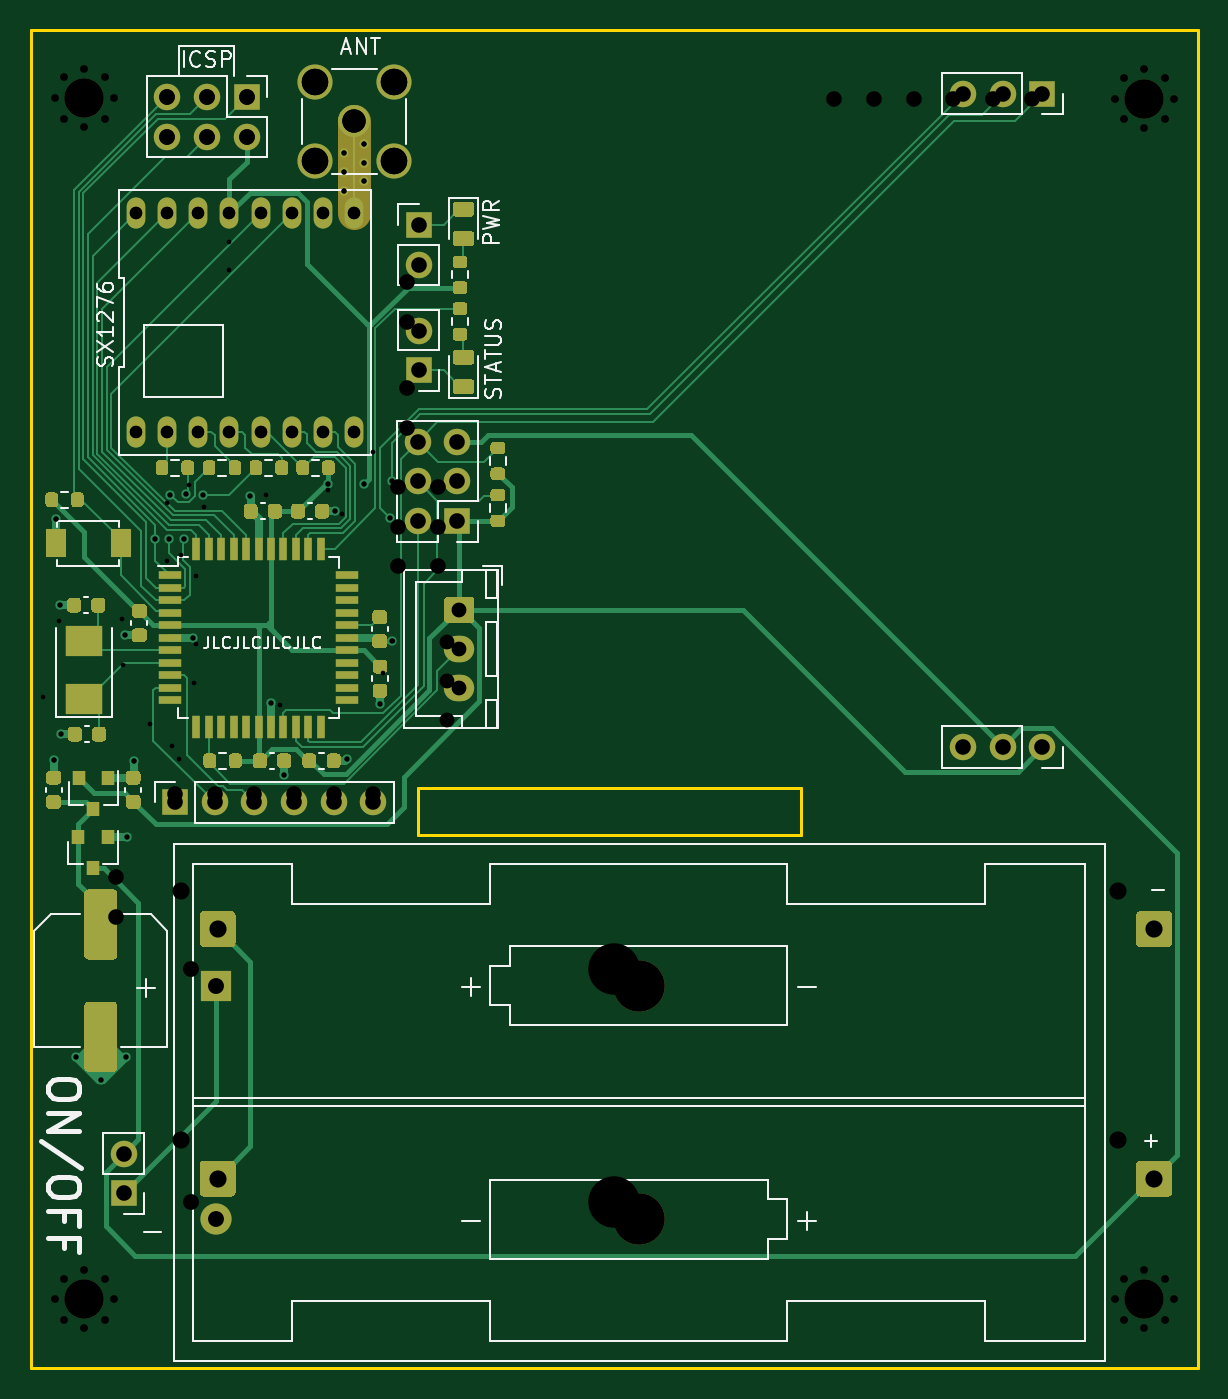
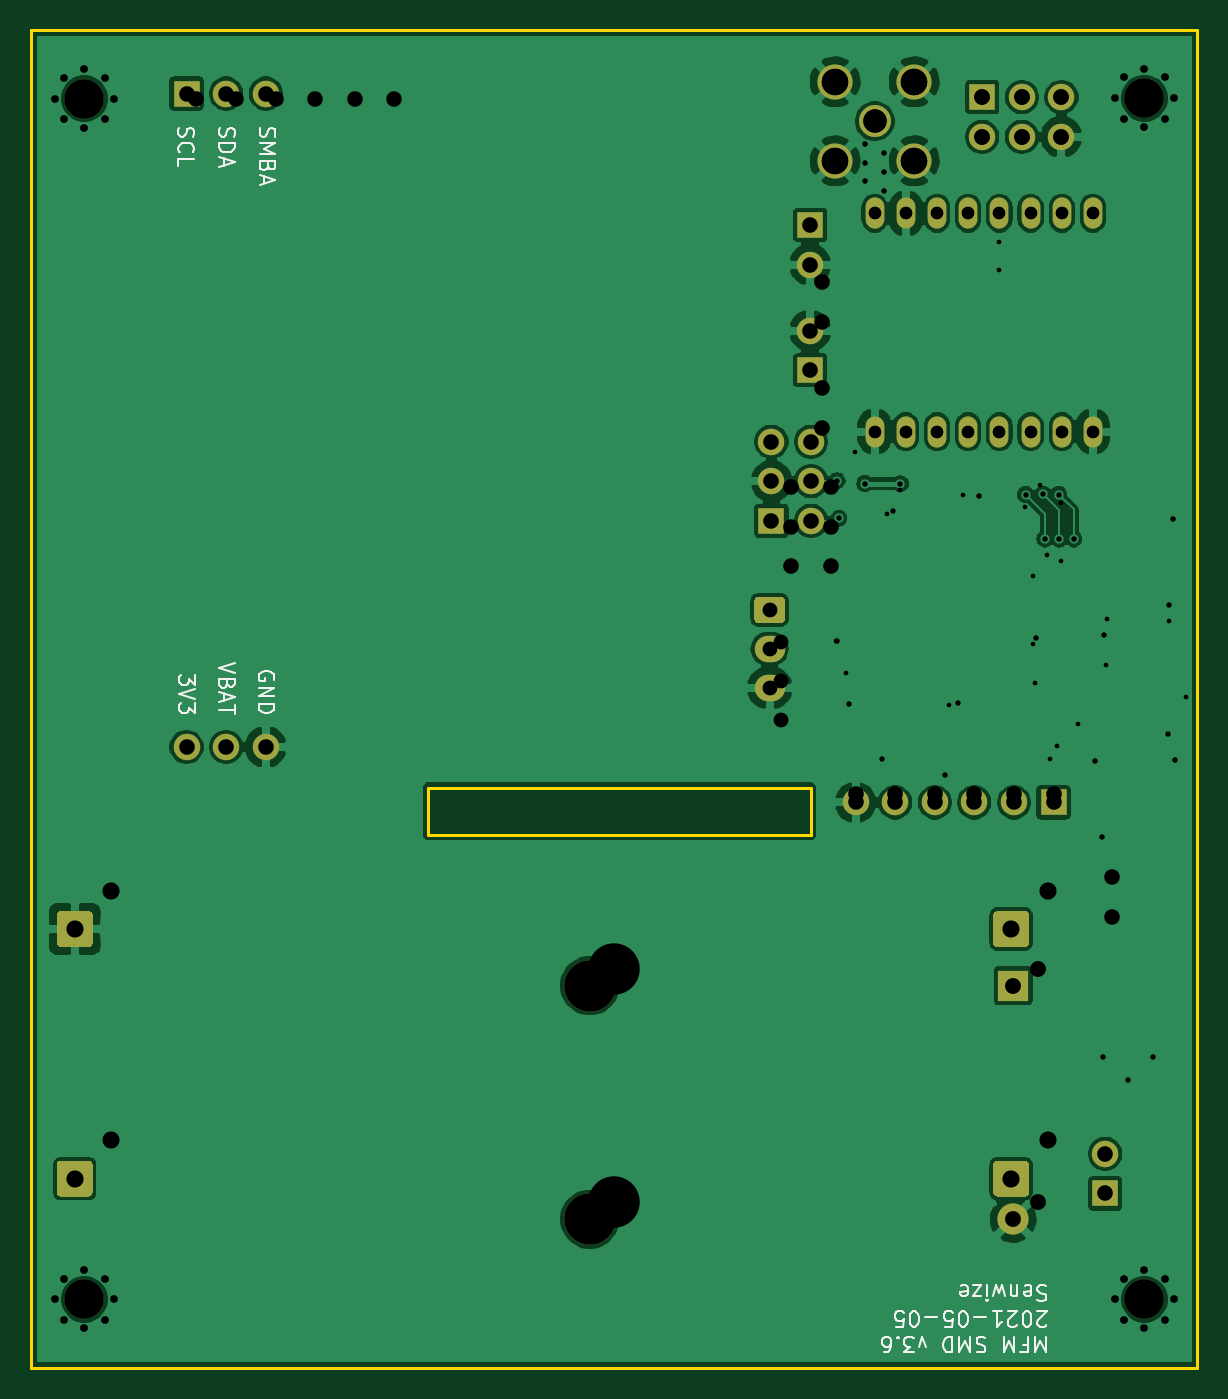
Circuit board: 11 layer files. Board 74.8 x 85.8 mm.
- bottom_copper: mfm-v3-smd-B_Cu.gbr (143585 bytes)
- bottom_mask: mfm-v3-smd-B_Mask.gbr (4336 bytes)
- bottom_silk: mfm-v3-smd-B_SilkS.gbr (13372 bytes)
- outline: mfm-v3-smd-Edge_Cuts.gbr (949 bytes)
- top_copper: mfm-v3-smd-F_Cu.gbr (51279 bytes)
- top_mask: mfm-v3-smd-F_Mask.gbr (22607 bytes)
- paste: mfm-v3-smd-F_Paste.gbr (18672 bytes)
- top_silk: mfm-v3-smd-F_SilkS.gbr (21684 bytes)
- drill: mfm-v3-smd-NPTH.drl (350 bytes)
- drill: mfm-v3-smd-PTH.drl (2453 bytes)
- drill: mfm-v3-smd.drl (1872 bytes)

=== bottom_copper: mfm-v3-smd-B_Cu.gbr (143585 bytes, source omitted) ===
=== bottom_mask: mfm-v3-smd-B_Mask.gbr ===
%TF.GenerationSoftware,KiCad,Pcbnew,(5.1.9-0-10_14)*%
%TF.CreationDate,2021-05-05T21:44:08+02:00*%
%TF.ProjectId,mfm-v3-smd,6d666d2d-7633-42d7-936d-642e6b696361,rev?*%
%TF.SameCoordinates,Original*%
%TF.FileFunction,Soldermask,Bot*%
%TF.FilePolarity,Negative*%
%FSLAX46Y46*%
G04 Gerber Fmt 4.6, Leading zero omitted, Abs format (unit mm)*
G04 Created by KiCad (PCBNEW (5.1.9-0-10_14)) date 2021-05-05 21:44:08*
%MOMM*%
%LPD*%
G01*
G04 APERTURE LIST*
%ADD10C,3.300000*%
%ADD11C,2.000000*%
%ADD12R,2.000000X2.000000*%
%ADD13O,1.700000X1.700000*%
%ADD14R,1.700000X1.700000*%
%ADD15O,1.200000X2.000000*%
%ADD16O,1.950000X1.700000*%
%ADD17C,2.050000*%
%ADD18C,2.250000*%
%ADD19C,2.500000*%
G04 APERTURE END LIST*
D10*
%TO.C,BT1*%
X57454500Y-140335000D03*
X57454500Y-155325000D03*
D11*
X30289500Y-155325000D03*
D12*
X30289500Y-140335000D03*
%TD*%
D13*
%TO.C,J5*%
X83312000Y-125031500D03*
X80772000Y-125031500D03*
X78232000Y-125031500D03*
X78232000Y-83121500D03*
X80772000Y-83121500D03*
D14*
X83312000Y-83121500D03*
%TD*%
D15*
%TO.C,U4*%
X25172200Y-90806300D03*
X25172200Y-104806300D03*
X27172200Y-90806300D03*
X27172200Y-104806300D03*
X29172200Y-90806300D03*
X29172200Y-104806300D03*
X31172200Y-90806300D03*
X31172200Y-104806300D03*
X33172200Y-90806300D03*
X33172200Y-104806300D03*
X35172200Y-90806300D03*
X35172200Y-104806300D03*
X37172200Y-90806300D03*
X37172200Y-104806300D03*
X39172200Y-90806300D03*
X39172200Y-104806300D03*
%TD*%
D13*
%TO.C,SW4*%
X43312000Y-98327000D03*
D14*
X43312000Y-100867000D03*
%TD*%
D13*
%TO.C,SW3*%
X43312000Y-94092000D03*
D14*
X43312000Y-91552000D03*
%TD*%
D13*
%TO.C,SW1*%
X24384000Y-151130000D03*
D14*
X24384000Y-153670000D03*
%TD*%
D13*
%TO.C,J10*%
X27195000Y-85890000D03*
X27195000Y-83350000D03*
X29735000Y-85890000D03*
X29735000Y-83350000D03*
X32275000Y-85890000D03*
D14*
X32275000Y-83350000D03*
%TD*%
D16*
%TO.C,J8*%
X45912000Y-121243000D03*
X45912000Y-118743000D03*
G36*
G01*
X45187000Y-115393000D02*
X46637000Y-115393000D01*
G75*
G02*
X46887000Y-115643000I0J-250000D01*
G01*
X46887000Y-116843000D01*
G75*
G02*
X46637000Y-117093000I-250000J0D01*
G01*
X45187000Y-117093000D01*
G75*
G02*
X44937000Y-116843000I0J250000D01*
G01*
X44937000Y-115643000D01*
G75*
G02*
X45187000Y-115393000I250000J0D01*
G01*
G37*
%TD*%
D13*
%TO.C,J7*%
X43255000Y-105449000D03*
X45795000Y-105449000D03*
X43255000Y-107989000D03*
X45795000Y-107989000D03*
X43255000Y-110529000D03*
D14*
X45795000Y-110529000D03*
%TD*%
%TO.C,J12*%
X27700000Y-128587500D03*
D13*
X30240000Y-128587500D03*
X32780000Y-128587500D03*
X35320000Y-128587500D03*
X37860000Y-128587500D03*
X40400000Y-128587500D03*
%TD*%
%TO.C,J4*%
G36*
G01*
X89587498Y-151567500D02*
X91387502Y-151567500D01*
G75*
G02*
X91637500Y-151817498I0J-249998D01*
G01*
X91637500Y-153617502D01*
G75*
G02*
X91387502Y-153867500I-249998J0D01*
G01*
X89587498Y-153867500D01*
G75*
G02*
X89337500Y-153617502I0J249998D01*
G01*
X89337500Y-151817498D01*
G75*
G02*
X89587498Y-151567500I249998J0D01*
G01*
G37*
%TD*%
%TO.C,J3*%
G36*
G01*
X29516498Y-151567500D02*
X31316502Y-151567500D01*
G75*
G02*
X31566500Y-151817498I0J-249998D01*
G01*
X31566500Y-153617502D01*
G75*
G02*
X31316502Y-153867500I-249998J0D01*
G01*
X29516498Y-153867500D01*
G75*
G02*
X29266500Y-153617502I0J249998D01*
G01*
X29266500Y-151817498D01*
G75*
G02*
X29516498Y-151567500I249998J0D01*
G01*
G37*
%TD*%
%TO.C,J2*%
G36*
G01*
X29516498Y-135565500D02*
X31316502Y-135565500D01*
G75*
G02*
X31566500Y-135815498I0J-249998D01*
G01*
X31566500Y-137615502D01*
G75*
G02*
X31316502Y-137865500I-249998J0D01*
G01*
X29516498Y-137865500D01*
G75*
G02*
X29266500Y-137615502I0J249998D01*
G01*
X29266500Y-135815498D01*
G75*
G02*
X29516498Y-135565500I249998J0D01*
G01*
G37*
%TD*%
%TO.C,J1*%
G36*
G01*
X89587498Y-135565500D02*
X91387502Y-135565500D01*
G75*
G02*
X91637500Y-135815498I0J-249998D01*
G01*
X91637500Y-137615502D01*
G75*
G02*
X91387502Y-137865500I-249998J0D01*
G01*
X89587498Y-137865500D01*
G75*
G02*
X89337500Y-137615502I0J249998D01*
G01*
X89337500Y-135815498D01*
G75*
G02*
X89587498Y-135565500I249998J0D01*
G01*
G37*
%TD*%
D17*
%TO.C,J13*%
X39172200Y-84900000D03*
D18*
X36632200Y-82360000D03*
X36632200Y-87440000D03*
X41712200Y-87440000D03*
X41712200Y-82360000D03*
%TD*%
D19*
%TO.C,H1*%
X89865200Y-83439000D03*
%TD*%
%TO.C,H2*%
X89865200Y-160451800D03*
%TD*%
%TO.C,H3*%
X21869400Y-83413600D03*
%TD*%
%TO.C,H4*%
X21869400Y-160451800D03*
%TD*%
M02*

=== bottom_silk: mfm-v3-smd-B_SilkS.gbr (13372 bytes, source omitted) ===
=== outline: mfm-v3-smd-Edge_Cuts.gbr ===
%TF.GenerationSoftware,KiCad,Pcbnew,(5.1.9-0-10_14)*%
%TF.CreationDate,2021-05-05T21:44:08+02:00*%
%TF.ProjectId,mfm-v3-smd,6d666d2d-7633-42d7-936d-642e6b696361,rev?*%
%TF.SameCoordinates,Original*%
%TF.FileFunction,Profile,NP*%
%FSLAX46Y46*%
G04 Gerber Fmt 4.6, Leading zero omitted, Abs format (unit mm)*
G04 Created by KiCad (PCBNEW (5.1.9-0-10_14)) date 2021-05-05 21:44:08*
%MOMM*%
%LPD*%
G01*
G04 APERTURE LIST*
%TA.AperFunction,Profile*%
%ADD10C,0.200000*%
%TD*%
G04 APERTURE END LIST*
D10*
X18471419Y-164846000D02*
X18471419Y-79048619D01*
X43276000Y-130651000D02*
X54813200Y-130651000D01*
X43276000Y-127651000D02*
X43276000Y-130651000D01*
X67826000Y-127651000D02*
X43276000Y-127651000D01*
X67826000Y-130651000D02*
X67826000Y-127651000D01*
X54813200Y-130651000D02*
X67826000Y-130651000D01*
X93268800Y-79048619D02*
X93268800Y-164846000D01*
X18471419Y-79048619D02*
X93268800Y-79048619D01*
X93268800Y-164846000D02*
X18471419Y-164846000D01*
M02*

=== top_copper: mfm-v3-smd-F_Cu.gbr (51279 bytes, source omitted) ===
=== top_mask: mfm-v3-smd-F_Mask.gbr (22607 bytes, source omitted) ===
=== paste: mfm-v3-smd-F_Paste.gbr (18672 bytes, source omitted) ===
=== top_silk: mfm-v3-smd-F_SilkS.gbr (21684 bytes, source omitted) ===
=== drill: mfm-v3-smd-NPTH.drl ===
M48
; DRILL file {KiCad (5.1.7)-1} date 04/21/21 13:47:06
; FORMAT={3:3/ absolute / metric / suppress leading zeros}
; #@! TF.CreationDate,2021-04-21T13:47:06+02:00
; #@! TF.GenerationSoftware,Kicad,Pcbnew,(5.1.7)-1
; #@! TF.FileFunction,NonPlated,1,2,NPTH
FMAT,2
METRIC,TZ
T1C3.300
%
G90
G05
T1
X55865Y-139250
X55865Y-154240
T0
M30

=== drill: mfm-v3-smd-PTH.drl ===
M48
; DRILL file {KiCad (5.1.7)-1} date 04/21/21 13:47:06
; FORMAT={3:3/ absolute / metric / suppress leading zeros}
; #@! TF.CreationDate,2021-04-21T13:47:06+02:00
; #@! TF.GenerationSoftware,Kicad,Pcbnew,(5.1.7)-1
; #@! TF.FileFunction,Plated,1,2,PTH
FMAT,2
METRIC,TZ
T1C0.300
T2C0.500
T3C0.800
T4C0.950
T5C1.000
T6C1.020
T7C1.100
T8C1.500
T9C1.700
T10C2.500
%
G90
G05
T1
X19225Y-121800
X19925Y-125875
X20025Y-110425
X20275Y-116950
X24275Y-116850
X24325Y-119800
X25025Y-125950
X26100Y-123550
X27200Y-109350
X27200Y-113100
X27475Y-124950
X27950Y-125825
X28100Y-112725
X28550Y-108225
X28875Y-120900
X29000Y-114050
X29000Y-118450
X29550Y-109650
X31175Y-92650
X31175Y-94425
X33500Y-108900
X34400Y-122350
X37525Y-108575
X38368Y-110099
X38550Y-86950
X38550Y-88150
X38550Y-89350
X39800Y-86350
X39800Y-87550
X39800Y-88750
X40412Y-106138
X41025Y-120275
X41650Y-118225
T2
X87990Y-83439
X88539Y-82113
X88539Y-84765
X89865Y-81564
X89865Y-85314
X91191Y-82113
X91191Y-84765
X91740Y-83439
X87990Y-160452
X88539Y-159126
X88539Y-161778
X89865Y-158577
X89865Y-162327
X91191Y-159126
X91191Y-161778
X91740Y-160452
X19994Y-160452
X20544Y-159126
X20544Y-161778
X21869Y-158577
X21869Y-162327
X23195Y-159126
X23195Y-161778
X23744Y-160452
X19994Y-83414
X20544Y-82088
X20544Y-84739
X21869Y-81539
X21869Y-85289
X23195Y-82088
X23195Y-84739
X23744Y-83414
T3
X25172Y-90806
X25172Y-104806
X27172Y-90806
X27172Y-104806
X29172Y-90806
X29172Y-104806
X31172Y-90806
X31172Y-104806
X33172Y-90806
X33172Y-104806
X35172Y-90806
X35172Y-104806
X37172Y-90806
X37172Y-104806
X39172Y-90806
X39172Y-104806
T4
X45150Y-118275
X45150Y-120775
X45150Y-123275
T5
X42550Y-95235
X42550Y-97775
X41985Y-108370
X41985Y-110910
X41985Y-113450
X44525Y-108370
X44525Y-110910
X44525Y-113450
X23925Y-133385
X23925Y-135925
X27700Y-128050
X30240Y-128050
X32780Y-128050
X35320Y-128050
X37860Y-128050
X40400Y-128050
X27195Y-83350
X27195Y-85890
X29735Y-83350
X29735Y-85890
X32275Y-83350
X32275Y-85890
X69975Y-83500
X72515Y-83500
X75055Y-83500
X77595Y-83500
X80135Y-83500
X82675Y-83500
X42550Y-102010
X42550Y-104550
T6
X28700Y-139250
X28700Y-154240
T7
X88138Y-150241
X28067Y-150241
X28067Y-134239
X88138Y-134239
T8
X39172Y-84900
T9
X36632Y-82360
X36632Y-87440
X41712Y-82360
X41712Y-87440
T10
X89865Y-83439
X89865Y-160452
X21869Y-160452
X21869Y-83414
T0
M30

=== drill: mfm-v3-smd.drl ===
M48
; DRILL file {KiCad (5.1.9-0-10_14)} date Wednesday, May 05, 2021 at 09:44:11 PM
; FORMAT={3:3/ absolute / metric / suppress leading zeros}
; #@! TF.CreationDate,2021-05-05T21:44:11+02:00
; #@! TF.GenerationSoftware,Kicad,Pcbnew,(5.1.9-0-10_14)
FMAT,2
METRIC,TZ
T1C0.350
T2C0.800
T3C0.950
T4C1.000
T5C1.020
T6C1.100
T7C1.500
T8C1.700
T9C2.500
T10C3.300
%
G90
G05
T1
X19925Y-125875
X20025Y-110425
X20310Y-115941
X20390Y-124213
X21336Y-144907
X22924Y-146368
X24447Y-117856
X24511Y-144907
X24613Y-130810
X25025Y-125950
X26416Y-111697
X27330Y-111709
X27362Y-108846
X28258Y-111697
X28371Y-108809
X28829Y-118047
X29498Y-108839
X32512Y-108902
X33840Y-122232
X34671Y-126856
X37525Y-108144
X37973Y-109908
X38550Y-86950
X38550Y-88150
X38550Y-89350
X38708Y-125830
X39800Y-86350
X39800Y-87550
X39800Y-88750
X39815Y-108141
X40831Y-122301
X41465Y-110363
X41588Y-107950
X41592Y-118225
T2
X25172Y-90806
X25172Y-104806
X27172Y-90806
X27172Y-104806
X29172Y-90806
X29172Y-104806
X31172Y-90806
X31172Y-104806
X33172Y-90806
X33172Y-104806
X35172Y-90806
X35172Y-104806
X37172Y-90806
X37172Y-104806
X39172Y-90806
X39172Y-104806
T3
X45912Y-116243
X45912Y-118743
X45912Y-121243
T4
X24384Y-151130
X24384Y-153670
X27195Y-83350
X27195Y-85890
X27700Y-128588
X29735Y-83350
X29735Y-85890
X30240Y-128588
X32275Y-83350
X32275Y-85890
X32780Y-128588
X35320Y-128588
X37860Y-128588
X40400Y-128588
X43255Y-105449
X43255Y-107989
X43255Y-110529
X43312Y-91552
X43312Y-94092
X43312Y-98327
X43312Y-100867
X45795Y-105449
X45795Y-107989
X45795Y-110529
X78232Y-83122
X78232Y-125032
X80772Y-83122
X80772Y-125032
X83312Y-83122
X83312Y-125032
T5
X30290Y-140335
X30290Y-155325
T6
X30416Y-136716
X30416Y-152718
X90488Y-136716
X90488Y-152718
T7
X39172Y-84900
T8
X36632Y-82360
X36632Y-87440
X41712Y-82360
X41712Y-87440
T9
X21869Y-83414
X21869Y-160452
X89865Y-83439
X89865Y-160452
T10
X57455Y-140335
X57455Y-155325
T0
M30
